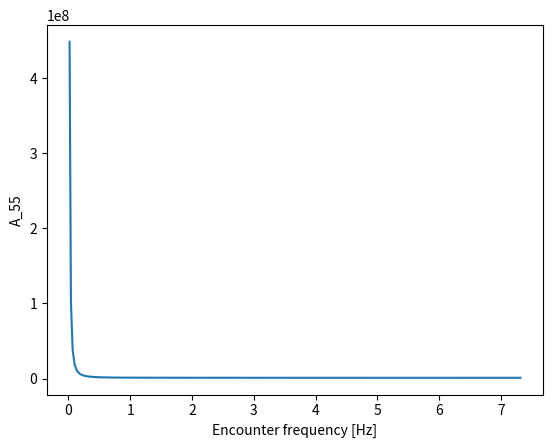

The matplotlib source for this figure:
"""
[redacted]
in the HyCoef.for.
"""
import numpy as np
import matplotlib.pyplot as plt

def compute_hydrodynamic_coeff(L_c, Bs, U, omega_0, rho_w=1025., g=9.81):
    # Calculate encounter frequency
    omega_e = omega_0 + np.power(omega_0, 2) * U / g  # [rad/s] encounter frequency

    # Calculate two-dimensional hydrodynamic coefficients

    # 2D added mass of a rectangular cross-section
    A_33_2D = 0.3 * rho_w * Bs**2*2.  # [kg/m]  # TODO: Check if this is correct with the literature
    # 2D damping term of a rectangular cross-section
    B_33_2D = 2 * rho_w * Bs**2 * omega_e * (1 - np.tanh(4*omega_e**np.sqrt(Bs/2/g) - np.pi))

    # Expressions without the end terms are commented out
    A_33_0 = A_33_2D * L_c
    A_33 = A_33_0
    #A_33 = A_33_0 - np.divide(U*B_33_2D, np.power(omega_e, 2))

    B_33_0 = B_33_2D * L_c
    B_33 = B_33_0
    #B_33 = B_33_0 + U * A_33_2D

    A_35 = np.divide(-U * B_33_0, np.power(omega_e, 2))
    #A_35 = np.divide(-U * B_33_0, np.power(omega_e, 2)) - np.divide(U*L_c*B_33_2D, 2*np.power(omega_e, 2)) - \
    #       np.divide(U**2, A_33_2D, np.power(omega_e, 2))

    B_35 = U * A_33_0
    #B_35 = U * A_33_0 + U*L_c*A_33_2D/2. - np.divide(U**2*B_33_2D, np.power(omega_e, 2))

    A_53 = np.divide(U * B_33_0, np.power(omega_e, 2))
    #A_53 = np.divide(U * B_33_0, np.power(omega_e, 2)) - np.divide(U*L_c*B_33_2D, 2*np.power(omega_e, 2))

    B_53 = -U * A_33_0
    #B_53 = -U * A_33_0 + U*L_c*A_33_2D/2.

    A_55 = A_33_2D * L_c ** 3 / 12. + np.divide(U ** 2 * A_33_0, np.power(omega_e, 2))
    #A_55 = A_33_2D * L_c**3/12. + np.divide(U**2 * A_33_0, np.power(omega_e, 2)) - \
    #       np.divide(U*L_c**2*B_33_2D, np.power(2*omega_e, 2)) + np.divide(U**2*L_c*A_33_2D, 2*np.power(omega_e, 2))

    B_55 = B_33_2D * L_c ** 3 / 12. + np.divide(U ** 2 * B_33_0, np.power(omega_e, 2))
    #B_55 = B_33_2D*L_c**3/12. + np.divide(U**2 * B_33_0, np.power(omega_e, 2)) + U*L_c**2*A_33_2D/4. \
    #       - np.divide(U**2 * L_c * B_33_2D, 2*np.multiply(omega_e, 2))

    # TODO: Make sure if I need to multiply by 2 to include both side hulls
    return 2*A_33, 2*A_35, 2*A_53, 2*A_55, 2*B_33, 2*B_35, 2*B_53, 2*B_55

def compute_hydrostatic_coeff(m, L_oa, L_c, b_s, kb, zb, zg, rho_w=1025., g=9.81):
    A_w = 2*L_oa*b_s
    C_33 = rho_w * g * A_w
    C_35 = 0.0
    C_53 = 0.0
    C_55 = 0.0  # TODO: Need to implement this correctly
    C_55 = m * g * ((1 - kb) * zb - zg) + rho_w * g * (L_c ** 3 * b_s / 6.)

    return C_33, C_35, C_53, C_55


if __name__ == "__main__":
    L_c = 35.  # [m]
    Bs = 0.5  # [m] Beam of the side hulls  # TODO: Check what this variable means in Salvesen, Tuck and Faltinsen (1970)

    g = 9.81  # [m/s^2]  Acceleration of gravity
    U = 50.  # [knots]  Vessel velocity
    U = U*0.514444  # [m/s]  Vessel velocity

    rho_w = 1025.  # [kg/m^3]  Density of water

    omega_0 = np.linspace(0.1, 4)  # [rad/s] water wave frequency
    omega_e = omega_0 + np.power(omega_0, 2)*U/g  # [rad/s] encounter frequency
    f_encounter = omega_e/2/np.pi  # [Hz] encounter frequency

    # Calculate two-dimensional hydrodynamic coefficients

    '''
    # 2D added mass of a rectangular cross-section
    A_33_2D = 0.3 * rho_w * Bs**2*2.  # [kg/m]  # TODO: Check if this is correct with the literature
    B_33_2D = 2 * rho_w * Bs**2 * omega_e * (1 - np.tanh(4*omega_e**np.sqrt(Bs/2/g) - np.pi))

    A_33_0 = A_33_2D * L_c
    A_33 = A_33_0

    B_33_0 = B_33_2D * L_c
    B_33 = B_33_0

    A_35 = np.divide(-U * B_33_0, np.power(omega_e, 2))

    B_35 = U * A_33_0

    A_53 = np.divide(U * B_33_0, np.power(omega_e, 2))

    B_53 = -U * A_33_0

    A_55 = A_33_2D * L_c**3/12. + np.divide(U**2 * A_33_0, np.power(omega_e, 2))  # TODO:  Check what terms that should be included

    B_55 = B_33_2D*L_c**3/12. + np.divide(U**2 * B_33_0, np.power(omega_e, 2))
    '''

    A_33, A_35, A_53, A_55, B_33, B_35, B_53, B_55 = compute_hydrodynamic_coeff(L_c, Bs, U, omega_0)

    plt.plot(f_encounter, A_55)
    plt.xlabel('Encounter frequency [Hz]')
    plt.ylabel('A_55')
    plt.show()

    print('Hei')
